16-way image classification set "Recommendation" from GitHub (laslas123/Recommendation); label vocabulary: baby onesie, coat, dress, dungarees, hoodie, jeans, pants, shirt, shorts, skirt, strap dress, suit set, sweater, t-shirt, vest, wedding dress.

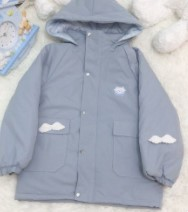
Label: hoodie

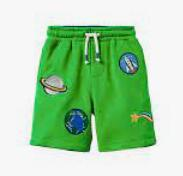
Label: shorts

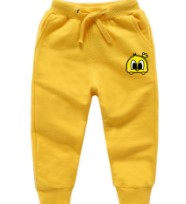
Label: pants

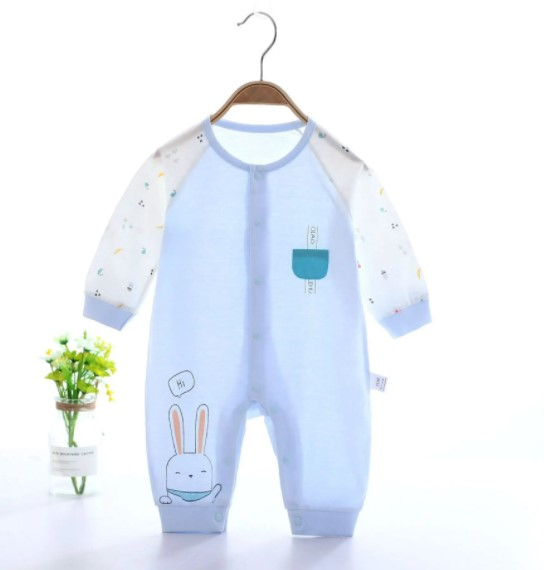
Label: baby onesie

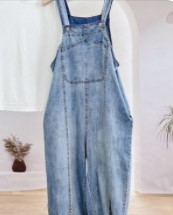
Label: dungarees

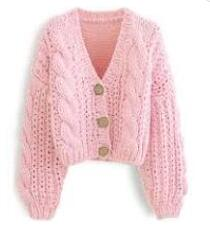
Label: sweater
